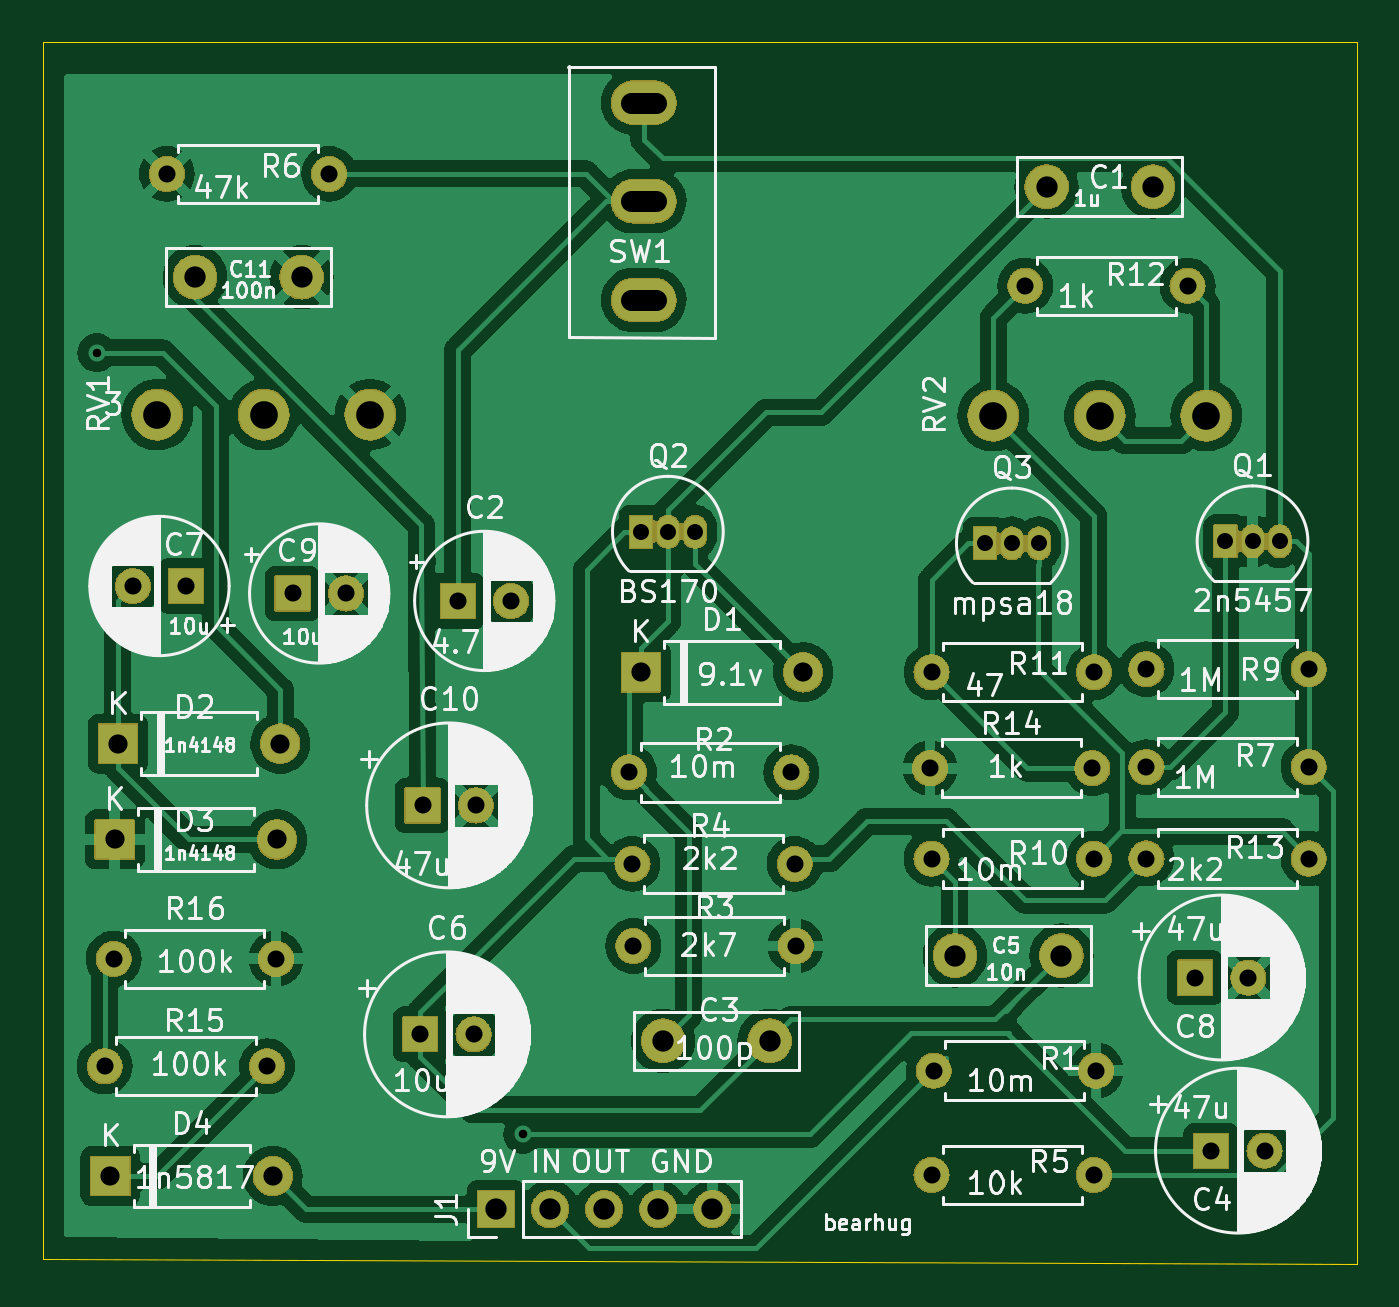
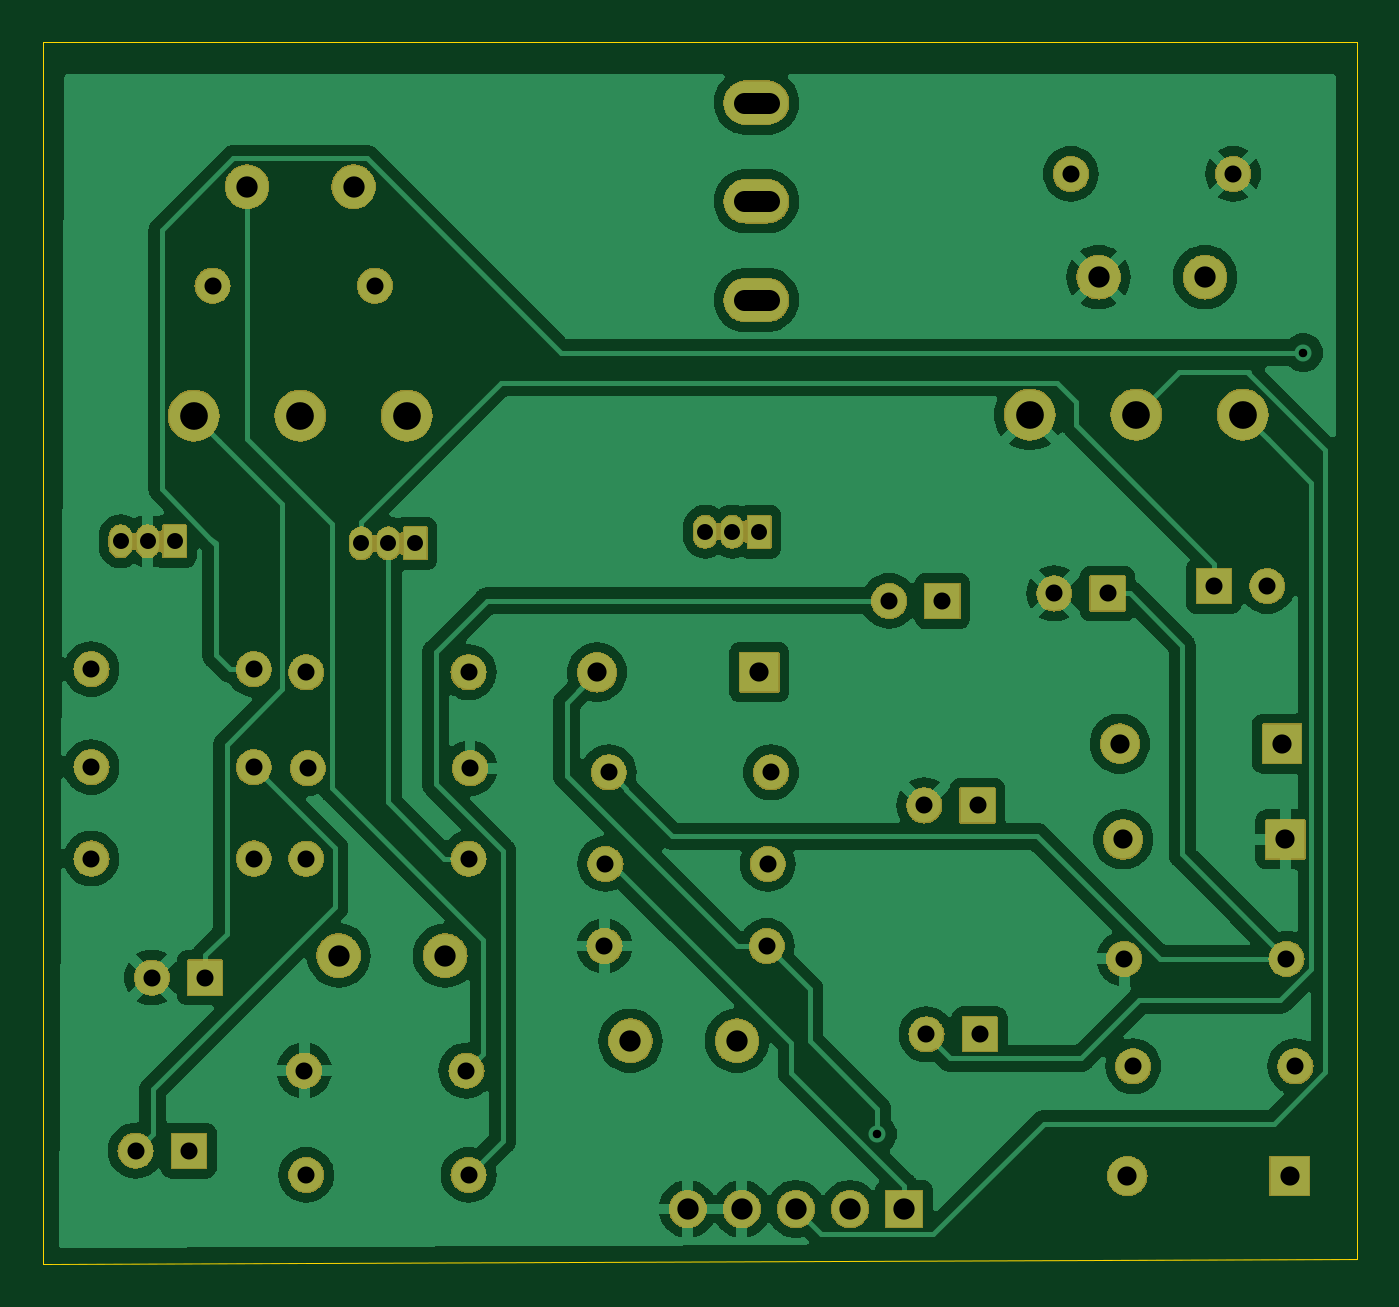
Circuit board: 9 layer files. Board 61.7 x 57.4 mm.
- bottom_copper: compressor-01-bearhug-B_Cu.gbr (115035 bytes)
- bottom_mask: compressor-01-bearhug-B_Mask.gbr (200563 bytes)
- bottom_silk: compressor-01-bearhug-B_Silkscreen.gbr (529 bytes)
- outline: compressor-01-bearhug-Edge_Cuts.gbr (764 bytes)
- top_copper: compressor-01-bearhug-F_Cu.gbr (141985 bytes)
- top_mask: compressor-01-bearhug-F_Mask.gbr (200563 bytes)
- top_silk: compressor-01-bearhug-F_Silkscreen.gbr (170008 bytes)
- drill: compressor-01-bearhug-NPTH.drl (304 bytes)
- drill: compressor-01-bearhug-PTH.drl (1985 bytes)

=== bottom_copper: compressor-01-bearhug-B_Cu.gbr (115035 bytes, source omitted) ===
=== bottom_mask: compressor-01-bearhug-B_Mask.gbr (200563 bytes, source omitted) ===
=== bottom_silk: compressor-01-bearhug-B_Silkscreen.gbr ===
G04 #@! TF.GenerationSoftware,KiCad,Pcbnew,7.0.11+dfsg-1build4*
G04 #@! TF.CreationDate,2026-01-25T21:49:34-05:00*
G04 #@! TF.ProjectId,compressor-01-bearhug,636f6d70-7265-4737-936f-722d30312d62,rev?*
G04 #@! TF.SameCoordinates,Original*
G04 #@! TF.FileFunction,Legend,Bot*
G04 #@! TF.FilePolarity,Positive*
%FSLAX46Y46*%
G04 Gerber Fmt 4.6, Leading zero omitted, Abs format (unit mm)*
G04 Created by KiCad (PCBNEW 7.0.11+dfsg-1build4) date 2026-01-25 21:49:34*
%MOMM*%
%LPD*%
G01*
G04 APERTURE LIST*
G04 APERTURE END LIST*
M02*

=== outline: compressor-01-bearhug-Edge_Cuts.gbr ===
G04 #@! TF.GenerationSoftware,KiCad,Pcbnew,7.0.11+dfsg-1build4*
G04 #@! TF.CreationDate,2026-01-25T21:49:34-05:00*
G04 #@! TF.ProjectId,compressor-01-bearhug,636f6d70-7265-4737-936f-722d30312d62,rev?*
G04 #@! TF.SameCoordinates,Original*
G04 #@! TF.FileFunction,Profile,NP*
%FSLAX46Y46*%
G04 Gerber Fmt 4.6, Leading zero omitted, Abs format (unit mm)*
G04 Created by KiCad (PCBNEW 7.0.11+dfsg-1build4) date 2026-01-25 21:49:34*
%MOMM*%
%LPD*%
G01*
G04 APERTURE LIST*
G04 #@! TA.AperFunction,Profile*
%ADD10C,0.050000*%
G04 #@! TD*
G04 APERTURE END LIST*
D10*
X170942000Y-40640000D02*
X170942000Y-98044000D01*
X109220000Y-40640000D02*
X170942000Y-40640000D01*
X109220000Y-97790000D02*
X109220000Y-40640000D01*
X170942000Y-98044000D02*
X109220000Y-97790000D01*
M02*

=== top_copper: compressor-01-bearhug-F_Cu.gbr (141985 bytes, source omitted) ===
=== top_mask: compressor-01-bearhug-F_Mask.gbr (200563 bytes, source omitted) ===
=== top_silk: compressor-01-bearhug-F_Silkscreen.gbr (170008 bytes, source omitted) ===
=== drill: compressor-01-bearhug-NPTH.drl ===
M48
; DRILL file {KiCad 7.0.11+dfsg-1build4} date Sun 25 Jan 2026 09:49:37 PM EST
; FORMAT={-:-/ absolute / metric / decimal}
; #@! TF.CreationDate,2026-01-25T21:49:37-05:00
; #@! TF.GenerationSoftware,Kicad,Pcbnew,7.0.11+dfsg-1build4
; #@! TF.FileFunction,NonPlated,1,2,NPTH
FMAT,2
METRIC
%
G90
G05
M30

=== drill: compressor-01-bearhug-PTH.drl ===
M48
; DRILL file {KiCad 7.0.11+dfsg-1build4} date Sun 25 Jan 2026 09:49:37 PM EST
; FORMAT={-:-/ absolute / metric / decimal}
; #@! TF.CreationDate,2026-01-25T21:49:37-05:00
; #@! TF.GenerationSoftware,Kicad,Pcbnew,7.0.11+dfsg-1build4
; #@! TF.FileFunction,Plated,1,2,PTH
FMAT,2
METRIC
; #@! TA.AperFunction,Plated,PTH,ViaDrill
T1C0.400
; #@! TA.AperFunction,Plated,PTH,ComponentDrill
T2C0.750
; #@! TA.AperFunction,Plated,PTH,ComponentDrill
T3C0.800
; #@! TA.AperFunction,Plated,PTH,ComponentDrill
T4C0.900
; #@! TA.AperFunction,Plated,PTH,ComponentDrill
T5C1.000
; #@! TA.AperFunction,Plated,PTH,ComponentDrill
T6C1.300
%
G90
G05
T1
X111.75Y-55.25
X131.75Y-91.95
T2
X137.3Y-63.65
X138.57Y-63.65
X139.84Y-63.65
X153.45Y-64.2
X154.72Y-64.2
X155.99Y-64.2
X164.75Y-64.1
X166.02Y-64.1
X167.29Y-64.1
T3
X112.13Y-88.75
X112.55Y-83.7
X113.45Y-66.2
X115.05Y-46.85
X115.95Y-66.2
X119.75Y-88.75
X120.17Y-83.7
X120.95Y-66.55
X122.67Y-46.85
X123.45Y-66.55
X126.95Y-87.25
X127.05Y-76.5
X128.7Y-66.9
X129.45Y-87.25
X129.55Y-76.5
X131.2Y-66.9
X136.75Y-74.95
X136.906Y-79.248
X136.95Y-83.1
X144.37Y-74.95
X144.526Y-79.248
X144.57Y-83.1
X150.88Y-74.75
X150.95Y-70.25
X150.95Y-79.0
X150.95Y-93.85
X151.05Y-88.95
X155.35Y-52.1
X158.5Y-74.75
X158.57Y-70.25
X158.57Y-79.0
X158.57Y-93.85
X158.67Y-88.95
X161.036Y-70.104
X161.036Y-74.7
X161.036Y-78.994
X162.97Y-52.1
X163.322Y-84.582
X164.084Y-92.71
X165.822Y-84.582
X166.584Y-92.71
X168.656Y-70.104
X168.656Y-74.7
X168.656Y-78.994
T4
X112.4Y-93.9
X112.6Y-78.1
X112.75Y-73.6
X120.02Y-93.9
X120.22Y-78.1
X120.37Y-73.6
X137.3Y-70.25
X144.92Y-70.25
T5
X116.372Y-51.7
X121.372Y-51.7
X130.5Y-95.45
X133.04Y-95.45
X135.58Y-95.45
X138.12Y-95.45
X138.35Y-87.55
X140.66Y-95.45
X143.35Y-87.55
X152.05Y-83.55
X156.35Y-47.45
X157.05Y-83.55
X161.35Y-47.45
T6
X114.6Y-58.15
X119.6Y-58.15
X124.6Y-58.15
X153.85Y-58.2
X158.85Y-58.2
X163.85Y-58.2
T5
X136.837Y-43.501G85X138.036Y-43.501
G05
X136.837Y-48.136G85X138.036Y-48.136
G05
X136.837Y-52.772G85X138.036Y-52.772
G05
M30

